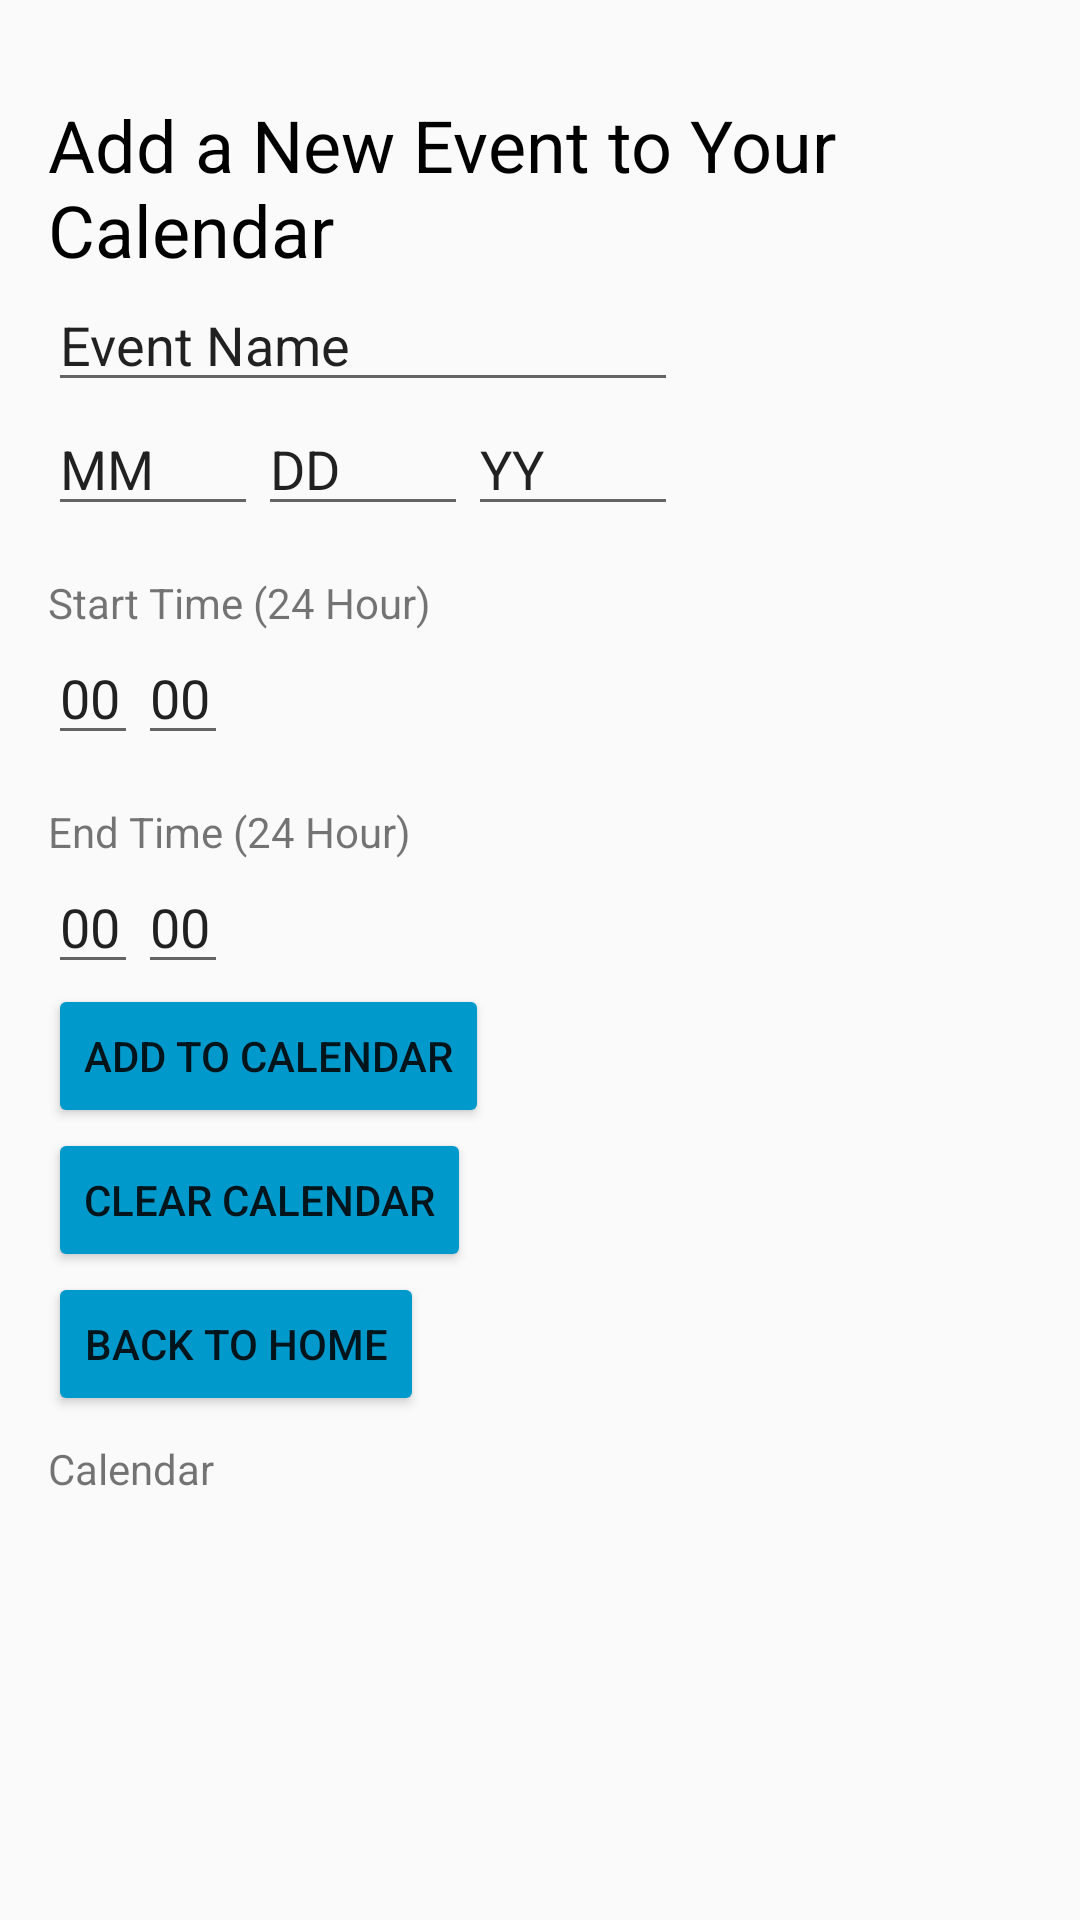

This screen was rendered from an Android layout file. Write that file and the resources it references.
<!-- AndroidManifest.xml: application theme AppTheme -->
<!-- res/layout/activity_add_event.xml -->
<?xml version="1.0" encoding="utf-8"?>
<android.support.constraint.ConstraintLayout xmlns:android="http://schemas.android.com/apk/res/android"
    xmlns:app="http://schemas.android.com/apk/res-auto"
    xmlns:tools="http://schemas.android.com/tools"
    android:layout_width="match_parent"
    android:layout_height="match_parent"
    tools:context=".AddEvent">

    <EditText
        android:id="@+id/endHour"
        android:layout_width="30dp"
        android:layout_height="wrap_content"
        android:layout_marginStart="16dp"
        android:layout_marginLeft="16dp"
        android:ems="10"
        android:text="00"
        app:layout_constraintStart_toStartOf="parent"
        app:layout_constraintTop_toBottomOf="@+id/EndTime" />

    <EditText
        android:id="@+id/endMinute"
        android:layout_width="30dp"
        android:layout_height="wrap_content"
        android:ems="10"
        android:inputType="textPersonName"
        android:text="00"
        app:layout_constraintStart_toEndOf="@+id/endHour"
        app:layout_constraintTop_toBottomOf="@+id/EndTime" />

    <EditText
        android:id="@+id/startHour"
        android:layout_width="30dp"
        android:layout_height="wrap_content"
        android:layout_marginStart="16dp"
        android:layout_marginLeft="16dp"
        android:ems="10"
        android:text="00"
        app:layout_constraintStart_toStartOf="parent"
        app:layout_constraintTop_toBottomOf="@+id/StartTime" />

    <EditText
        android:id="@+id/eventName"
        android:layout_width="wrap_content"
        android:layout_height="wrap_content"
        android:layout_marginStart="16dp"
        android:layout_marginLeft="16dp"
        android:ems="10"
        android:inputType="textPersonName"
        android:text="Event Name"
        app:layout_constraintStart_toStartOf="parent"
        app:layout_constraintTop_toBottomOf="@+id/title" />

    <TextView
        android:id="@+id/title"
        android:layout_width="wrap_content"
        android:layout_height="wrap_content"
        android:layout_marginStart="16dp"
        android:layout_marginLeft="16dp"
        android:layout_marginTop="32dp"
        android:text="Add a New Event to Your Calendar"
        android:textColor="@color/black"
        android:textSize="24sp"
        app:layout_constraintStart_toStartOf="parent"
        app:layout_constraintTop_toTopOf="parent" />

    <Button
        android:id="@+id/addEvent"
        android:layout_width="wrap_content"
        android:layout_height="wrap_content"
        android:layout_marginStart="16dp"
        android:layout_marginLeft="16dp"
        android:text="Add to Calendar"
        app:layout_constraintStart_toStartOf="parent"
        app:layout_constraintTop_toBottomOf="@+id/endMinute" />

    <Button
        android:id="@+id/home"
        android:layout_width="wrap_content"
        android:layout_height="wrap_content"
        android:layout_marginStart="16dp"
        android:text="Back to Home"
        app:layout_constraintStart_toStartOf="parent"
        app:layout_constraintTop_toBottomOf="@+id/clearCalendar" />

    <EditText
        android:id="@+id/eventMonth"
        android:layout_width="70dp"
        android:layout_height="wrap_content"
        android:layout_marginStart="16dp"
        android:layout_marginLeft="16dp"
        android:ems="10"
        android:inputType="textPersonName"
        android:text="MM"
        app:layout_constraintStart_toStartOf="parent"
        app:layout_constraintTop_toTopOf="@+id/eventDay" />

    <EditText
        android:id="@+id/eventDay"
        android:layout_width="70dp"
        android:layout_height="wrap_content"
        android:ems="10"
        android:inputType="textPersonName"
        android:text="DD"
        app:layout_constraintStart_toEndOf="@+id/eventMonth"
        app:layout_constraintTop_toBottomOf="@+id/eventName" />

    <EditText
        android:id="@+id/eventYear"
        android:layout_width="70dp"
        android:layout_height="wrap_content"
        android:ems="10"
        android:inputType="textPersonName"
        android:text="YY"
        app:layout_constraintStart_toEndOf="@+id/eventDay"
        app:layout_constraintTop_toTopOf="@+id/eventDay" />

    <EditText
        android:id="@+id/startMinute"
        android:layout_width="30dp"
        android:layout_height="wrap_content"
        android:ems="10"
        android:inputType="textPersonName"
        android:text="00"
        app:layout_constraintStart_toEndOf="@+id/startHour"
        app:layout_constraintTop_toBottomOf="@+id/StartTime" />

    <TextView
        android:id="@+id/StartTime"
        android:layout_width="wrap_content"
        android:layout_height="wrap_content"
        android:layout_marginStart="16dp"
        android:layout_marginLeft="16dp"
        android:layout_marginTop="16dp"
        android:text="Start Time (24 Hour)"
        app:layout_constraintStart_toStartOf="parent"
        app:layout_constraintTop_toBottomOf="@+id/eventMonth" />

    <TextView
        android:id="@+id/EndTime"
        android:layout_width="wrap_content"
        android:layout_height="wrap_content"
        android:layout_marginStart="16dp"
        android:layout_marginLeft="16dp"
        android:layout_marginTop="16dp"
        android:text="End Time (24 Hour)"
        app:layout_constraintStart_toStartOf="parent"
        app:layout_constraintTop_toBottomOf="@+id/startHour" />

    <Button
        android:id="@+id/clearCalendar"
        android:layout_width="wrap_content"
        android:layout_height="wrap_content"
        android:layout_marginStart="16dp"
        android:text="Clear Calendar"
        app:layout_constraintStart_toStartOf="parent"
        app:layout_constraintTop_toBottomOf="@+id/addEvent" />

    <TextView
        android:id="@+id/calendarView"
        android:layout_width="wrap_content"
        android:layout_height="wrap_content"
        android:layout_marginStart="16dp"
        android:layout_marginTop="8dp"
        android:text="Calendar"
        app:layout_constraintStart_toStartOf="parent"
        app:layout_constraintTop_toBottomOf="@+id/home" />

</android.support.constraint.ConstraintLayout>
<!-- resources referenced by this layout -->
<resources>
  <color name="black">#000000</color>
  <style name="AppTheme" parent="Theme.AppCompat.Light.NoActionBar">
          
          <item name="colorPrimary">@color/colorPrimary</item>
          <item name="colorPrimaryDark">@color/colorPrimaryDark</item>
          <item name="colorButtonNormal">@android:color/holo_blue_dark</item>
          <item name="colorAccent">@color/colorAccent</item>
      </style>
  <color name="colorPrimary">@android:color/holo_red_dark</color>
  <color name="colorPrimaryDark">#000000</color>
  <color name="colorAccent">@android:color/holo_red_dark</color>
</resources>
